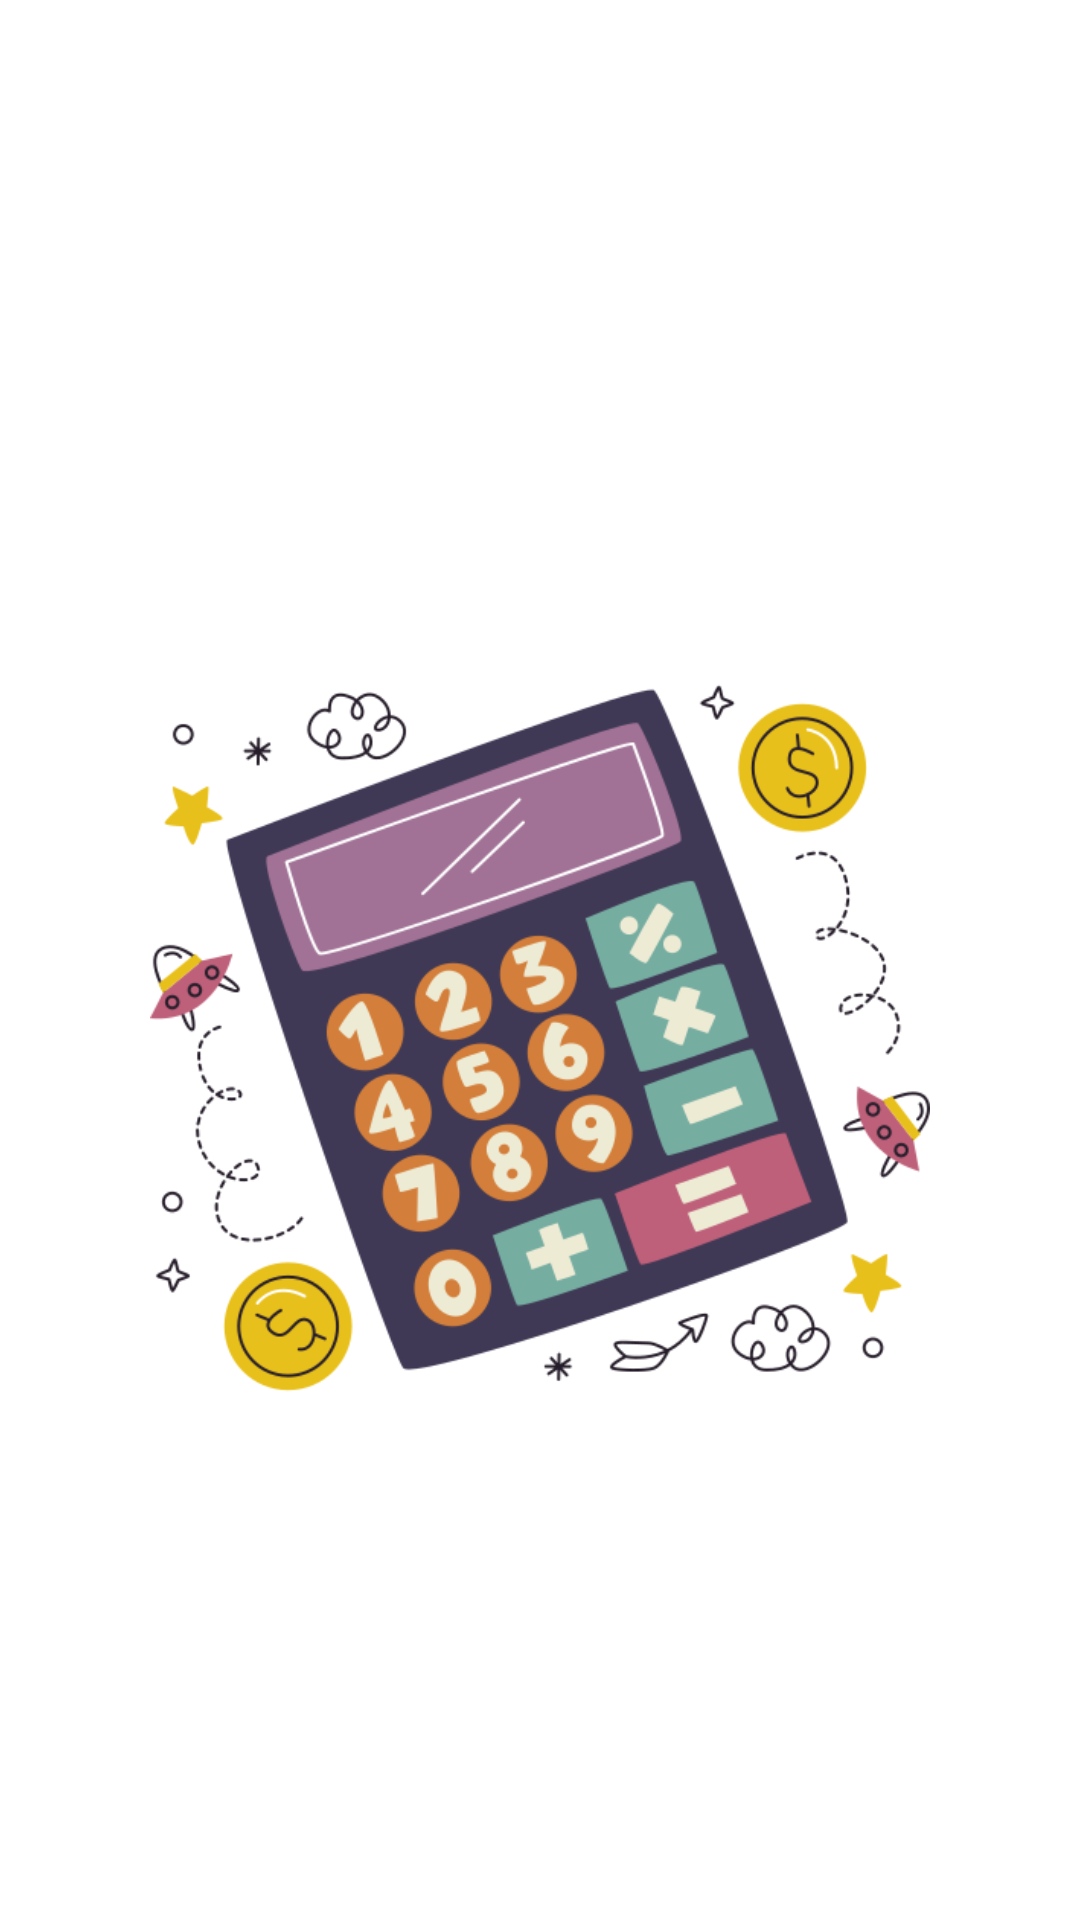

Here is an Android app screen rendered from its layout file. Give the layout XML and the strings, colors and styles it references.
<!-- AndroidManifest.xml: application theme Theme.AppCompat.Light -->
<!-- res/layout/activity_opening_screen.xml -->
<?xml version="1.0" encoding="utf-8"?>
<LinearLayout xmlns:android="http://schemas.android.com/apk/res/android"
    xmlns:app="http://schemas.android.com/apk/res-auto"
    xmlns:tools="http://schemas.android.com/tools"
    android:id="@+id/main"
    android:layout_width="match_parent"
    android:layout_height="match_parent"
    android:background="#ffffff"
    android:orientation="vertical"
    tools:context=".OpeningScreen">

    <ImageView
        android:id="@+id/imageView2"
        android:layout_width="match_parent"
        android:layout_height="wrap_content"
        android:layout_gravity="center_vertical"
        android:layout_marginStart="50dp"
        android:layout_marginTop="90dp"
        android:layout_marginEnd="50dp"
        app:srcCompat="@drawable/calculator" />
</LinearLayout>
<!-- resources referenced by this layout -->
<resources>
  <!-- drawable calculator: png bitmap (drawable, 102457 bytes) -->
</resources>
